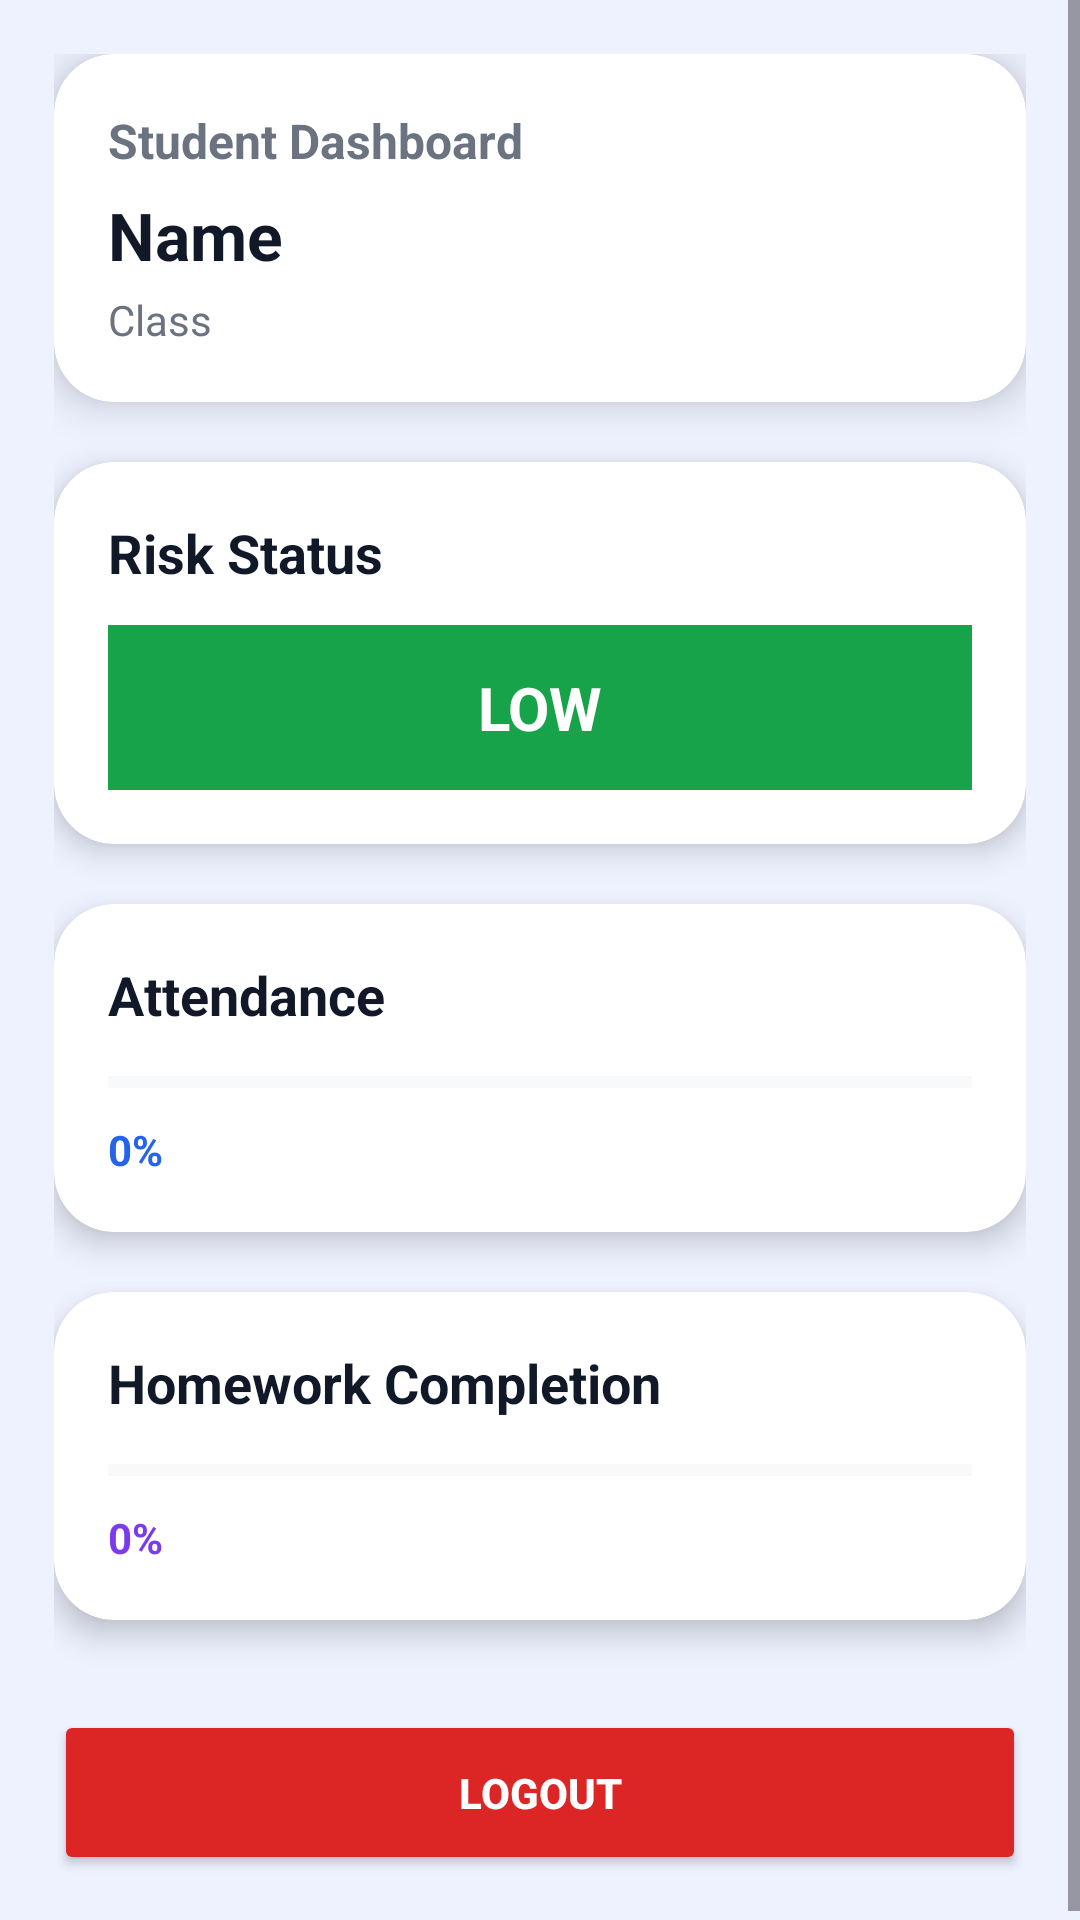

Reconstruct the res/layout file that produces this screen, plus the resources it refers to.
<!-- AndroidManifest.xml: application theme Theme.EduGuard -->
<!-- res/layout/fragment_parent_home.xml -->
<?xml version="1.0" encoding="utf-8"?>
<ScrollView xmlns:android="http://schemas.android.com/apk/res/android"
    xmlns:app="http://schemas.android.com/apk/res-auto"
    android:background="#EEF2FF"
    android:layout_width="match_parent"
    android:layout_height="match_parent"
    android:fillViewport="true">

    <LinearLayout
        android:padding="18dp"
        android:orientation="vertical"
        android:layout_width="match_parent"
        android:layout_height="wrap_content">

        
        <androidx.cardview.widget.CardView
            android:layout_width="match_parent"
            android:layout_height="wrap_content"
            app:cardCornerRadius="20dp"
            app:cardElevation="8dp">

            <LinearLayout
                android:padding="18dp"
                android:orientation="vertical"
                android:layout_width="match_parent"
                android:layout_height="wrap_content">

                <TextView
                    android:text="Student Dashboard"
                    android:textStyle="bold"
                    android:textSize="16sp"
                    android:textColor="#6B7280"
                    android:layout_width="wrap_content"
                    android:layout_height="wrap_content"/>

                <TextView
                    android:id="@+id/tvStudentName"
                    android:text="Name"
                    android:textSize="22sp"
                    android:textStyle="bold"
                    android:textColor="#111827"
                    android:layout_marginTop="6dp"
                    android:layout_width="wrap_content"
                    android:layout_height="wrap_content"/>

                <TextView
                    android:id="@+id/tvStudentClass"
                    android:text="Class"
                    android:textSize="14sp"
                    android:textColor="#6B7280"
                    android:layout_marginTop="4dp"
                    android:layout_width="wrap_content"
                    android:layout_height="wrap_content"/>

            </LinearLayout>

        </androidx.cardview.widget.CardView>


        
        <androidx.cardview.widget.CardView
            android:layout_marginTop="20dp"
            android:layout_width="match_parent"
            android:layout_height="wrap_content"
            app:cardCornerRadius="20dp"
            app:cardElevation="6dp">

            <LinearLayout
                android:padding="18dp"
                android:orientation="vertical"
                android:layout_width="match_parent"
                android:layout_height="wrap_content">

                <TextView
                    android:text="Risk Status"
                    android:textStyle="bold"
                    android:textSize="18sp"
                    android:textColor="#111827"
                    android:layout_width="wrap_content"
                    android:layout_height="wrap_content"/>

                <TextView
                    android:id="@+id/tvRiskBadge"
                    android:text="LOW"
                    android:textStyle="bold"
                    android:textSize="20sp"
                    android:textColor="@android:color/white"
                    android:gravity="center"
                    android:padding="14dp"
                    android:layout_marginTop="12dp"
                    android:background="#16A34A"
                    android:layout_width="match_parent"
                    android:layout_height="wrap_content"/>

            </LinearLayout>

        </androidx.cardview.widget.CardView>


        
        <androidx.cardview.widget.CardView
            android:layout_marginTop="20dp"
            android:layout_width="match_parent"
            android:layout_height="wrap_content"
            app:cardCornerRadius="20dp"
            app:cardElevation="6dp">

            <LinearLayout
                android:padding="18dp"
                android:orientation="vertical"
                android:layout_width="match_parent"
                android:layout_height="wrap_content">

                <TextView
                    android:text="Attendance"
                    android:textStyle="bold"
                    android:textSize="18sp"
                    android:textColor="#111827"
                    android:layout_width="wrap_content"
                    android:layout_height="wrap_content"/>

                <ProgressBar
                    android:id="@+id/progressAttendance"
                    style="?android:attr/progressBarStyleHorizontal"
                    android:max="100"
                    android:progress="0"
                    android:layout_marginTop="10dp"
                    android:layout_width="match_parent"
                    android:layout_height="14dp"
                    android:progressTint="#2563EB"
                    android:progressBackgroundTint="#E5E7EB"/>

                <TextView
                    android:id="@+id/tvAttendancePercent"
                    android:text="0%"
                    android:textStyle="bold"
                    android:textColor="#2563EB"
                    android:layout_marginTop="6dp"
                    android:layout_width="wrap_content"
                    android:layout_height="wrap_content"/>

            </LinearLayout>

        </androidx.cardview.widget.CardView>


        
        <androidx.cardview.widget.CardView
            android:layout_marginTop="20dp"
            android:layout_width="match_parent"
            android:layout_height="wrap_content"
            app:cardCornerRadius="20dp"
            app:cardElevation="6dp">

            <LinearLayout
                android:padding="18dp"
                android:orientation="vertical"
                android:layout_width="match_parent"
                android:layout_height="wrap_content">

                <TextView
                    android:text="Homework Completion"
                    android:textStyle="bold"
                    android:textSize="18sp"
                    android:textColor="#111827"
                    android:layout_width="wrap_content"
                    android:layout_height="wrap_content"/>

                <ProgressBar
                    android:id="@+id/progressHomework"
                    style="?android:attr/progressBarStyleHorizontal"
                    android:max="100"
                    android:progress="0"
                    android:layout_marginTop="10dp"
                    android:layout_width="match_parent"
                    android:layout_height="14dp"
                    android:progressTint="#7C3AED"
                    android:progressBackgroundTint="#E5E7EB"/>

                <TextView
                    android:id="@+id/tvHomeworkPercent"
                    android:text="0%"
                    android:textStyle="bold"
                    android:textColor="#7C3AED"
                    android:layout_marginTop="6dp"
                    android:layout_width="wrap_content"
                    android:layout_height="wrap_content"/>

            </LinearLayout>

        </androidx.cardview.widget.CardView>


        
        <Button
            android:id="@+id/btnLogout"
            android:layout_width="match_parent"
            android:layout_height="55dp"
            android:text="Logout"
            android:textStyle="bold"
            android:textColor="@android:color/white"
            android:backgroundTint="#DC2626"
            android:layout_marginTop="30dp"
            android:elevation="4dp"/>

    </LinearLayout>

</ScrollView>
<!-- resources referenced by this layout -->
<resources>
  <style name="Theme.EduGuard" parent="Base.Theme.EduGuard" />
  <style name="Base.Theme.EduGuard" parent="Theme.Material3.DayNight.NoActionBar">
          
          
  
      </style>
</resources>
